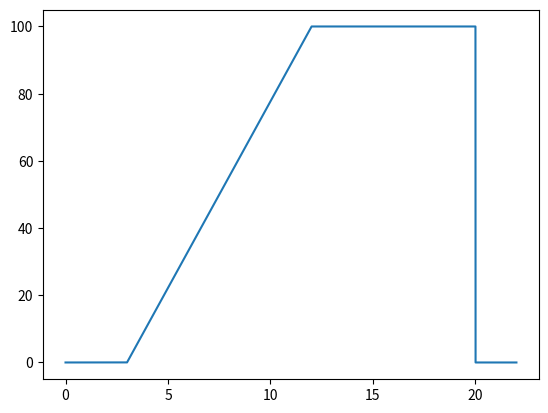

Source code (Python):
import matplotlib.pyplot as plt
import numpy as np
import math

def prod(w,p):
        if w<3:
            return 0
        elif w>20:
            return 0
        elif w>12:
            return p
        else:
            return p*(w-3)/(12-3)

x = [i/1000 for i in range(0,22000)]
y = [prod(i,100) for i in x]

plt.plot(x,y)
plt.show()
